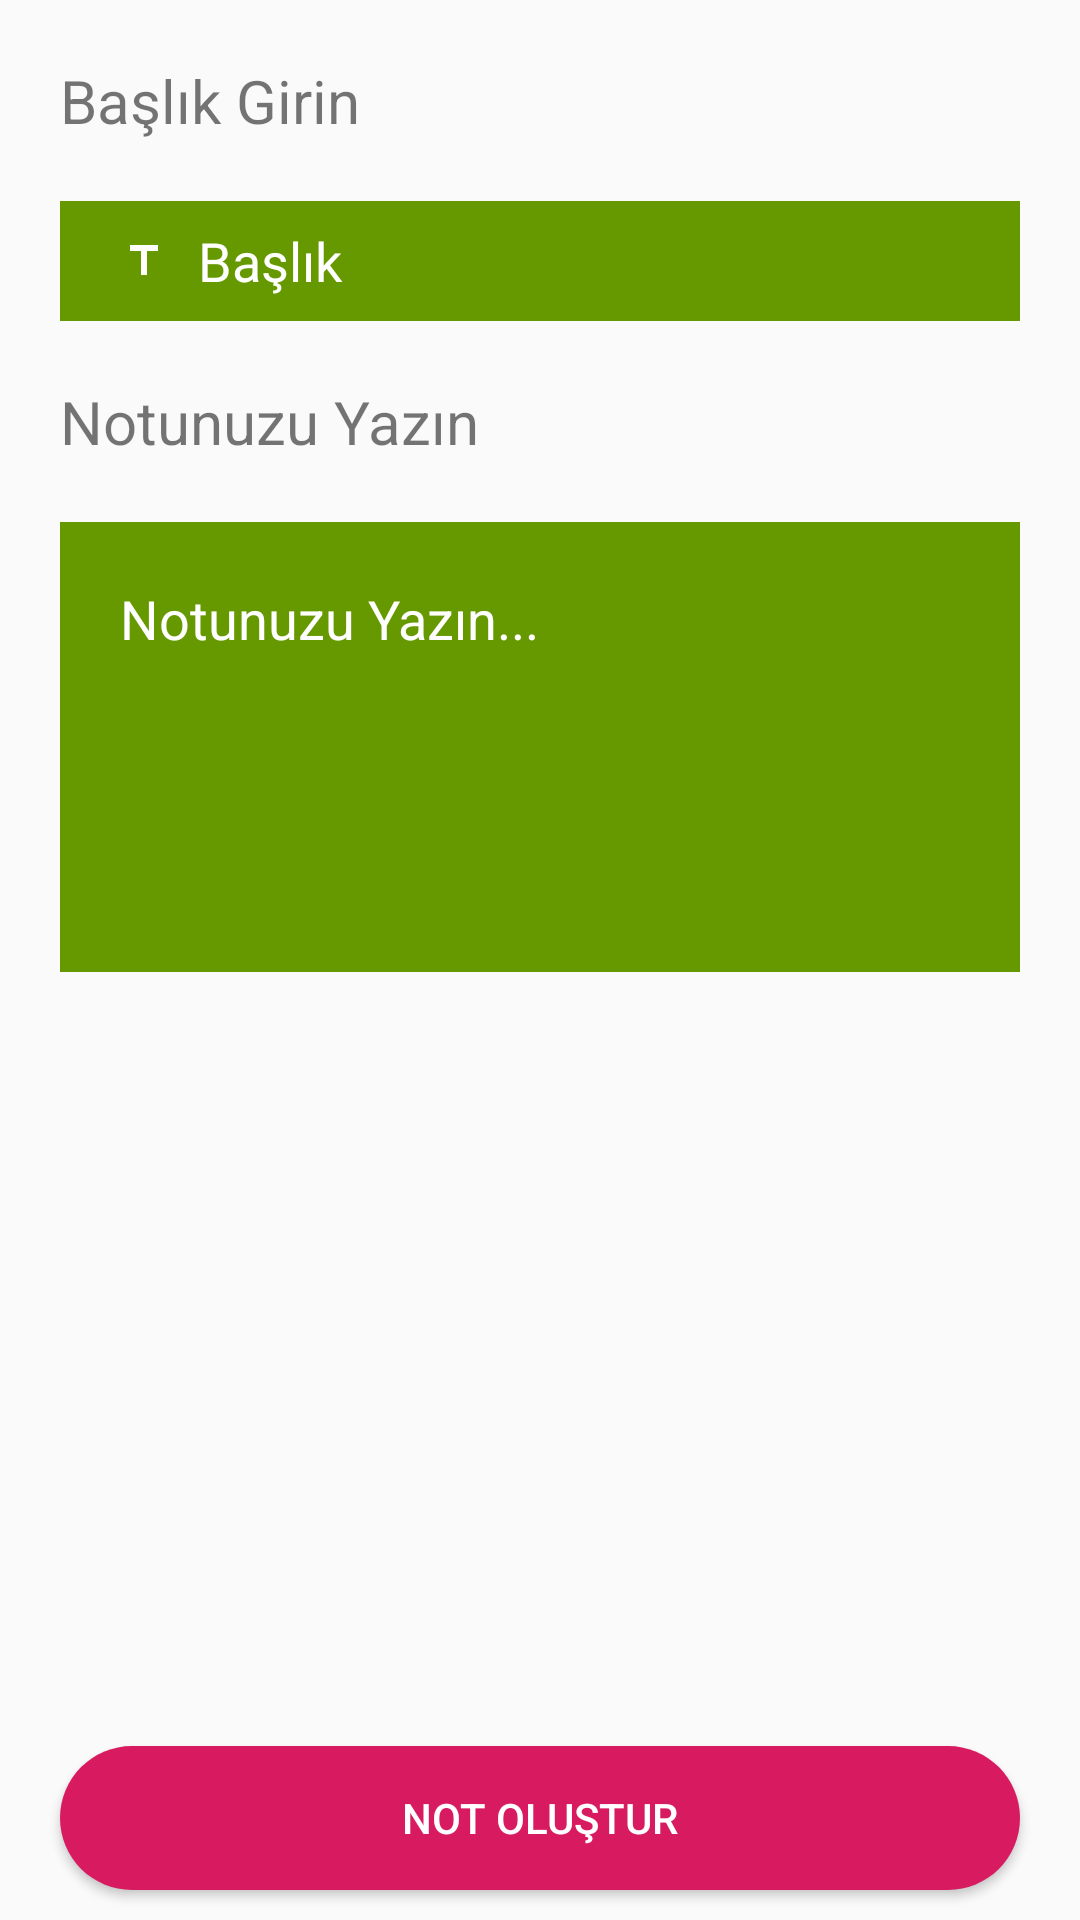

Write the Android layout XML for this screen, with the resource values it uses.
<!-- AndroidManifest.xml: application theme AppTheme -->
<!-- res/layout/activity_not_olusturma.xml -->
<?xml version="1.0" encoding="utf-8"?>
<RelativeLayout xmlns:android="http://schemas.android.com/apk/res/android"
    xmlns:app="http://schemas.android.com/apk/res-auto"
    xmlns:tools="http://schemas.android.com/tools"
    android:layout_width="match_parent"
    android:layout_height="match_parent"
    tools:context=".Notlar.NotOlusturmaActivity">

    <ScrollView
        android:layout_width="match_parent"
        android:layout_height="match_parent"
        android:padding="20dp">

        <LinearLayout
            android:layout_width="match_parent"
            android:layout_height="wrap_content"
            android:orientation="vertical">

            <TextView
                android:layout_width="wrap_content"
                android:layout_height="wrap_content"
                android:text="Başlık Girin"
                android:textSize="20sp"/>

            <EditText
                android:id="@+id/notbaslikyeri"
                android:layout_width="match_parent"
                android:layout_height="40dp"
                android:background="@android:color/holo_green_dark"
                android:layout_marginTop="20dp"
                android:hint="Başlık"
                android:drawableStart="@drawable/ic_title_white_24dp"
                android:drawablePadding="10dp"
                android:paddingLeft="5dp"
                android:maxLength="@integer/not_baslik_ustsinir"
                android:textColorHint="@android:color/white"
                android:paddingEnd="20dp"
                android:paddingStart="20dp"
                android:textColor="@android:color/white"
                android:drawableLeft="@drawable/ic_title_white_24dp" />

            <TextView
                android:layout_width="wrap_content"
                android:layout_height="wrap_content"
                android:text="Notunuzu Yazın"
                android:textSize="20sp"
                android:layout_marginTop="20dp"/>

            <EditText
                android:id="@+id/notyazmayeri"
                android:layout_width="match_parent"
                android:layout_height="150dp"
                android:background="@android:color/holo_green_dark"
                android:layout_marginTop="20dp"
                android:gravity="top|left"
                android:hint="Notunuzu Yazın..."
                android:maxLength="@integer/not_icerik_ustsinir"
                android:padding="20dp"
                android:textColorHint="@android:color/white"
                android:paddingStart="20dp"
                android:paddingEnd="20dp"
                android:textColor="@android:color/white"/>

        </LinearLayout>

    </ScrollView>

    <Button
        android:id="@+id/notolustur"
        android:layout_width="match_parent"
        android:layout_height="wrap_content"
        android:layout_alignParentBottom="true"
        android:layout_marginBottom="10dp"
        android:background="@drawable/radiusbttn"
        android:layout_marginLeft="20dp"
        android:layout_marginStart="20dp"
        android:layout_marginEnd="20dp"
        android:text="Not Oluştur"
        android:textColor="@android:color/white"/>

</RelativeLayout>
<!-- resources referenced by this layout -->
<resources>
  <!-- drawable ic_title_white_24dp (drawable) -->
  <vector android:height="16dp" android:tint="#FFFFFF"
      android:viewportHeight="24.0" android:viewportWidth="24.0"
      android:width="16dp" xmlns:android="http://schemas.android.com/apk/res/android">
      <path android:fillColor="#FF000000" android:pathData="M5,4v3h5.5v12h3V7H19V4z"/>
  </vector>
  <!-- drawable radiusbttn (drawable) -->
  <?xml version="1.0" encoding="UTF-8"?>
  <shape xmlns:android="http://schemas.android.com/apk/res/android"
      android:padding="10dp"
      android:shape="rectangle">
      <solid android:color="@color/colorPrimary" />
      <corners android:radius="100dp" />
  </shape>
  <integer name="not_baslik_ustsinir">50</integer>
  <integer name="not_icerik_ustsinir">150</integer>
  <style name="AppTheme" parent="Theme.AppCompat.Light.DarkActionBar">
          
          <item name="colorPrimary">@color/colorPrimary</item>
          <item name="colorPrimaryDark">@color/colorPrimaryDark</item>
          <item name="colorAccent">@color/colorAccent</item>
      </style>
  <color name="colorPrimary">#D81B60</color>
  <color name="colorPrimaryDark">#D81B60</color>
  <color name="colorAccent">#D81B60</color>
</resources>
